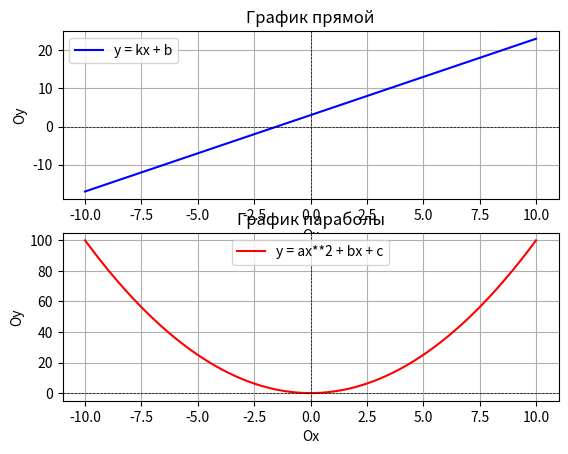
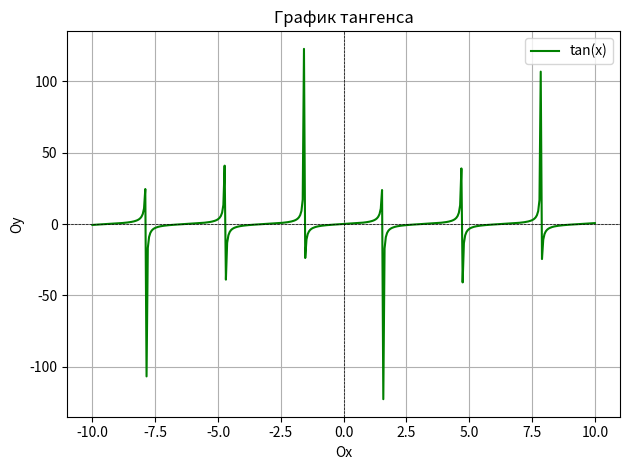

Write the Python code that produced these figures, in order.
"""Задание 3 комплект 2"""

import matplotlib.pyplot as plt
import numpy as np


"""Создание первого окна с двумя графиками двух функций"""
plt.figure(1)
x = np.linspace(-10, 10, 400) # создание массива х
y = 2 * x + 3
a = 1; b = 0; c = 0
y1 = a * x**2 + b * x + c

plt.subplot(2, 1, 1) # создает количество строк, количество столбцов, номер текущего подграфика
plt.plot(x, y, color = 'blue', label = 'y = kx + b') # построение графика
plt.title('График прямой')
plt.xlabel('Ox') # подпись осей
plt.ylabel('Oy')
plt.axhline(0, color='black', linewidth = 0.5, ls='--') # добавление осей координат
plt.axvline(0, color='black', linewidth = 0.5, ls='--')
plt.grid() # отображение сетки
plt.legend() # отображение легенды

plt.subplot(2, 1, 2)
plt.plot(x, y1, color = 'red', label = 'y = ax**2 + bx + c')
plt.title('График параболы')
plt.xlabel('Ox')
plt.ylabel('Oy')
plt.axhline(0, color='black', linewidth = 0.5, ls='--')
plt.axvline(0, color='black', linewidth = 0.5, ls='--')
plt.grid()
plt.legend()


"""Создание второго окна с одним графиком"""
plt.figure(2)
y2 = np.tan(x)
plt.plot(x, y2, color = 'green', label = 'tan(x)')
plt.title('График тангенса')
plt.xlabel('Ox')
plt.ylabel('Oy')
plt.axhline(0, color='black', linewidth = 0.5, ls='--')
plt.axvline(0, color='black', linewidth = 0.5, ls='--')
plt.grid()
plt.legend()


plt.tight_layout() # автоматическая настройка расположения подграфиков
plt.show()